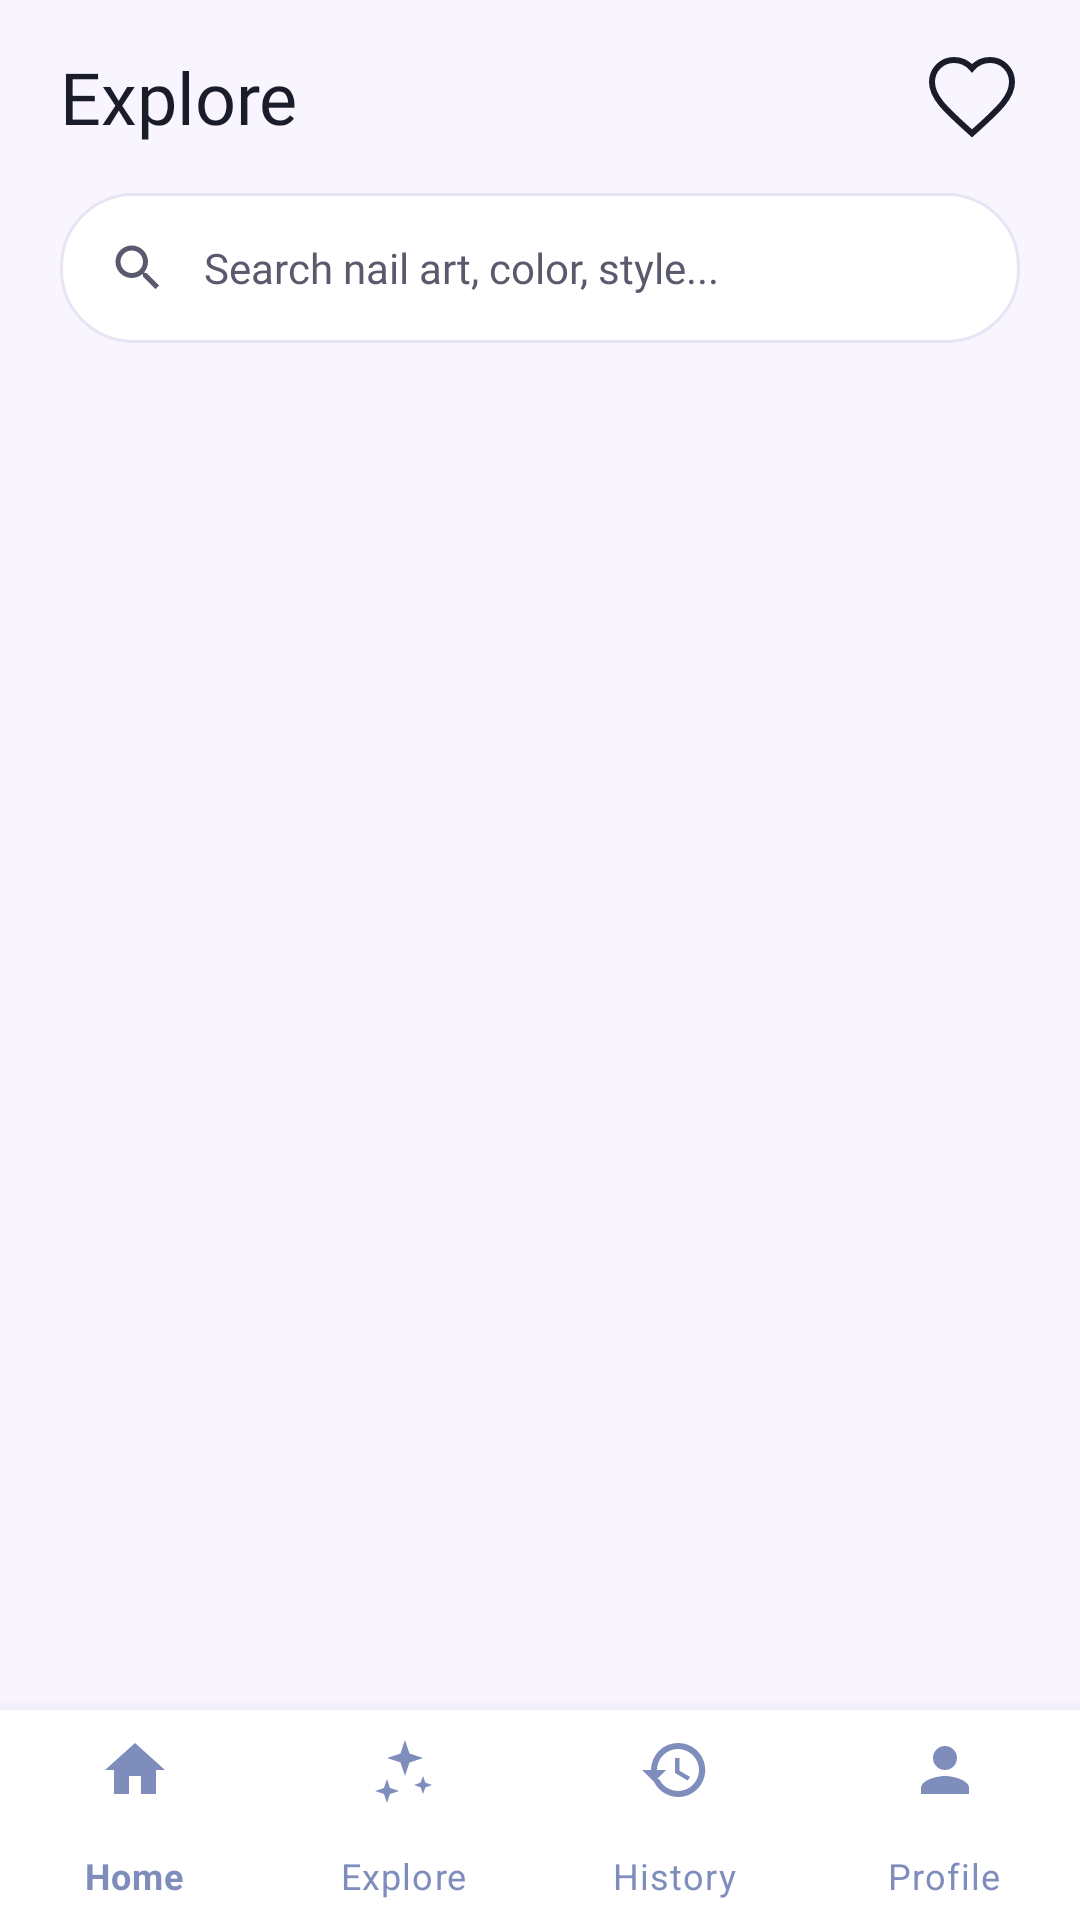

Layout XML and referenced resources for this Android screen:
<!-- AndroidManifest.xml: application theme Theme.Nailzbynutz -->
<!-- res/layout/activity_explore.xml -->
<?xml version="1.0" encoding="utf-8"?>
<RelativeLayout xmlns:android="http://schemas.android.com/apk/res/android"
    xmlns:app="http://schemas.android.com/apk/res-auto"
    android:layout_width="match_parent"
    android:layout_height="match_parent"
    android:background="@color/background_primary">

    <LinearLayout
        android:id="@+id/layout_fixed_header"
        android:layout_width="match_parent"
        android:layout_height="wrap_content"
        android:orientation="vertical"
        android:paddingHorizontal="20dp"
        android:paddingTop="16dp"
        android:background="@color/background_primary">

        <RelativeLayout
            android:layout_width="match_parent"
            android:layout_height="wrap_content"
            android:layout_marginBottom="16dp">
            <TextView
                android:layout_width="wrap_content"
                android:layout_height="wrap_content"
                android:text="Explore"
                android:textColor="@color/text_primary"
                android:textSize="24sp"
                android:fontFamily="@font/fredoka_bold"
                android:layout_centerVertical="true" />
            <ImageView
                android:id="@+id/btn_heart_top"
                android:layout_width="32dp"
                android:layout_height="32dp"
                android:layout_alignParentEnd="true"
                android:layout_centerVertical="true"
                android:src="@drawable/ic_heart_off"
                app:tint="@color/text_primary"
                android:clickable="true"
                android:focusable="true" />
        </RelativeLayout>

        <LinearLayout
            android:layout_width="match_parent"
            android:layout_height="50dp"
            android:background="@drawable/bg_card_rounded"
            android:orientation="horizontal"
            android:gravity="center_vertical"
            android:paddingHorizontal="16dp"
            android:layout_marginBottom="16dp">
            <ImageView
                android:layout_width="20dp"
                android:layout_height="20dp"
                android:src="@drawable/ic_search"
                app:tint="@color/text_secondary" />
            <EditText
                android:id="@+id/et_search"
                android:layout_width="match_parent"
                android:layout_height="match_parent"
                android:layout_marginLeft="12dp"
                android:background="@null"
                android:hint="Search nail art, color, style..."
                android:textColorHint="@color/text_secondary"
                android:textColor="@color/text_primary"
                android:textSize="14sp"
                android:fontFamily="@font/poppins_medium" />
        </LinearLayout>

    </LinearLayout>

    <androidx.recyclerview.widget.RecyclerView
        android:id="@+id/rv_explore"
        android:layout_width="match_parent"
        android:layout_height="match_parent"
        android:layout_below="@id/layout_fixed_header"
        android:layout_above="@id/bottom_navigation"
        android:paddingHorizontal="12dp"
        android:paddingTop="8dp"
        android:paddingBottom="80dp"
        android:clipToPadding="false" />

    <com.google.android.material.bottomnavigation.BottomNavigationView
        android:id="@+id/bottom_navigation"
        android:layout_width="match_parent"
        android:layout_height="70dp"
        android:layout_alignParentBottom="true"
        android:background="@color/background_card"
        app:itemIconTint="@color/lavender_dark"
        app:itemTextColor="@color/lavender_dark"
        app:labelVisibilityMode="labeled"
        app:menu="@menu/bottom_nav_menu" />

</RelativeLayout>
<!-- resources referenced by this layout -->
<resources>
  <color name="background_card">#FFFFFF</color>
  <color name="background_primary">#F8F5FF</color>
  <color name="lavender_dark">#7E8DBB</color>
  <color name="text_primary">#1A1C29</color>
  <color name="text_secondary">#5A5A6E</color>
  <!-- drawable bg_card_rounded (drawable) -->
  <?xml version="1.0" encoding="utf-8"?>
  <shape xmlns:android="http://schemas.android.com/apk/res/android">
      <solid android:color="@color/background_card" />
      <corners android:radius="24dp" />
      <stroke android:width="1dp" android:color="@color/divider" />
  </shape>
  <!-- drawable ic_heart_off (drawable) -->
  <vector xmlns:android="http://schemas.android.com/apk/res/android"
      android:width="24dp"
      android:height="24dp"
      android:viewportWidth="24"
      android:viewportHeight="24">
      <path
          android:strokeColor="#D0CBE6"
          android:strokeWidth="1.5"
          android:pathData="M12,21.35l-1.45,-1.32C5.4,15.36 2,12.28 2,8.5 2,5.42 4.42,3 7.5,3c1.74,0 3.41,0.81 4.5,2.09C13.09,3.81 14.76,3 16.5,3 19.58,3 22,5.42 22,8.5c0,3.78 -3.4,6.86 -8.55,11.54L12,21.35z" />
  </vector>
  <!-- drawable ic_search (drawable) -->
  <vector xmlns:android="http://schemas.android.com/apk/res/android"
      android:width="24dp"
      android:height="24dp"
      android:viewportWidth="24"
      android:viewportHeight="24">
      <path
          android:fillColor="#7E8DBB"
          android:pathData="M15.5,14h-0.79l-0.28,-0.27C15.41,12.59 16,11.11 16,9.5 16,5.91 13.09,3 9.5,3S3,5.91 3,9.5 5.91,16 9.5,16c1.61,0 3.09,-0.59 4.23,-1.57l0.27,0.28v0.79l5,4.99L20.49,19l-4.99,-5zm-6,0C7.01,14 5,11.99 5,9.5S7.01,5 9.5,5 14,7.01 14,9.5 11.99,14 9.5,14z" />
  </vector>
  <style name="Theme.Nailzbynutz" parent="Theme.MaterialComponents.DayNight.NoActionBar">
          <item name="colorPrimary">@color/lavender_dark</item>
          <item name="colorPrimaryVariant">@color/lavender_accent</item>
          <item name="colorOnPrimary">@color/white</item>
          <item name="colorSecondary">@color/lavender_medium</item>
          <item name="colorSecondaryVariant">@color/lavender_light</item>
          <item name="colorOnSecondary">@color/black</item>
          <item name="android:statusBarColor">@color/background_primary</item>
          <item name="android:windowBackground">@color/background_primary</item>
      </style>
  <color name="divider">#E8E3F5</color>
  <color name="lavender_accent">#8B7BD6</color>
  <color name="white">#FFFFFF</color>
  <color name="lavender_medium">#B8A6E8</color>
  <color name="lavender_light">#D9CCFF</color>
  <color name="black">#000000</color>
</resources>
